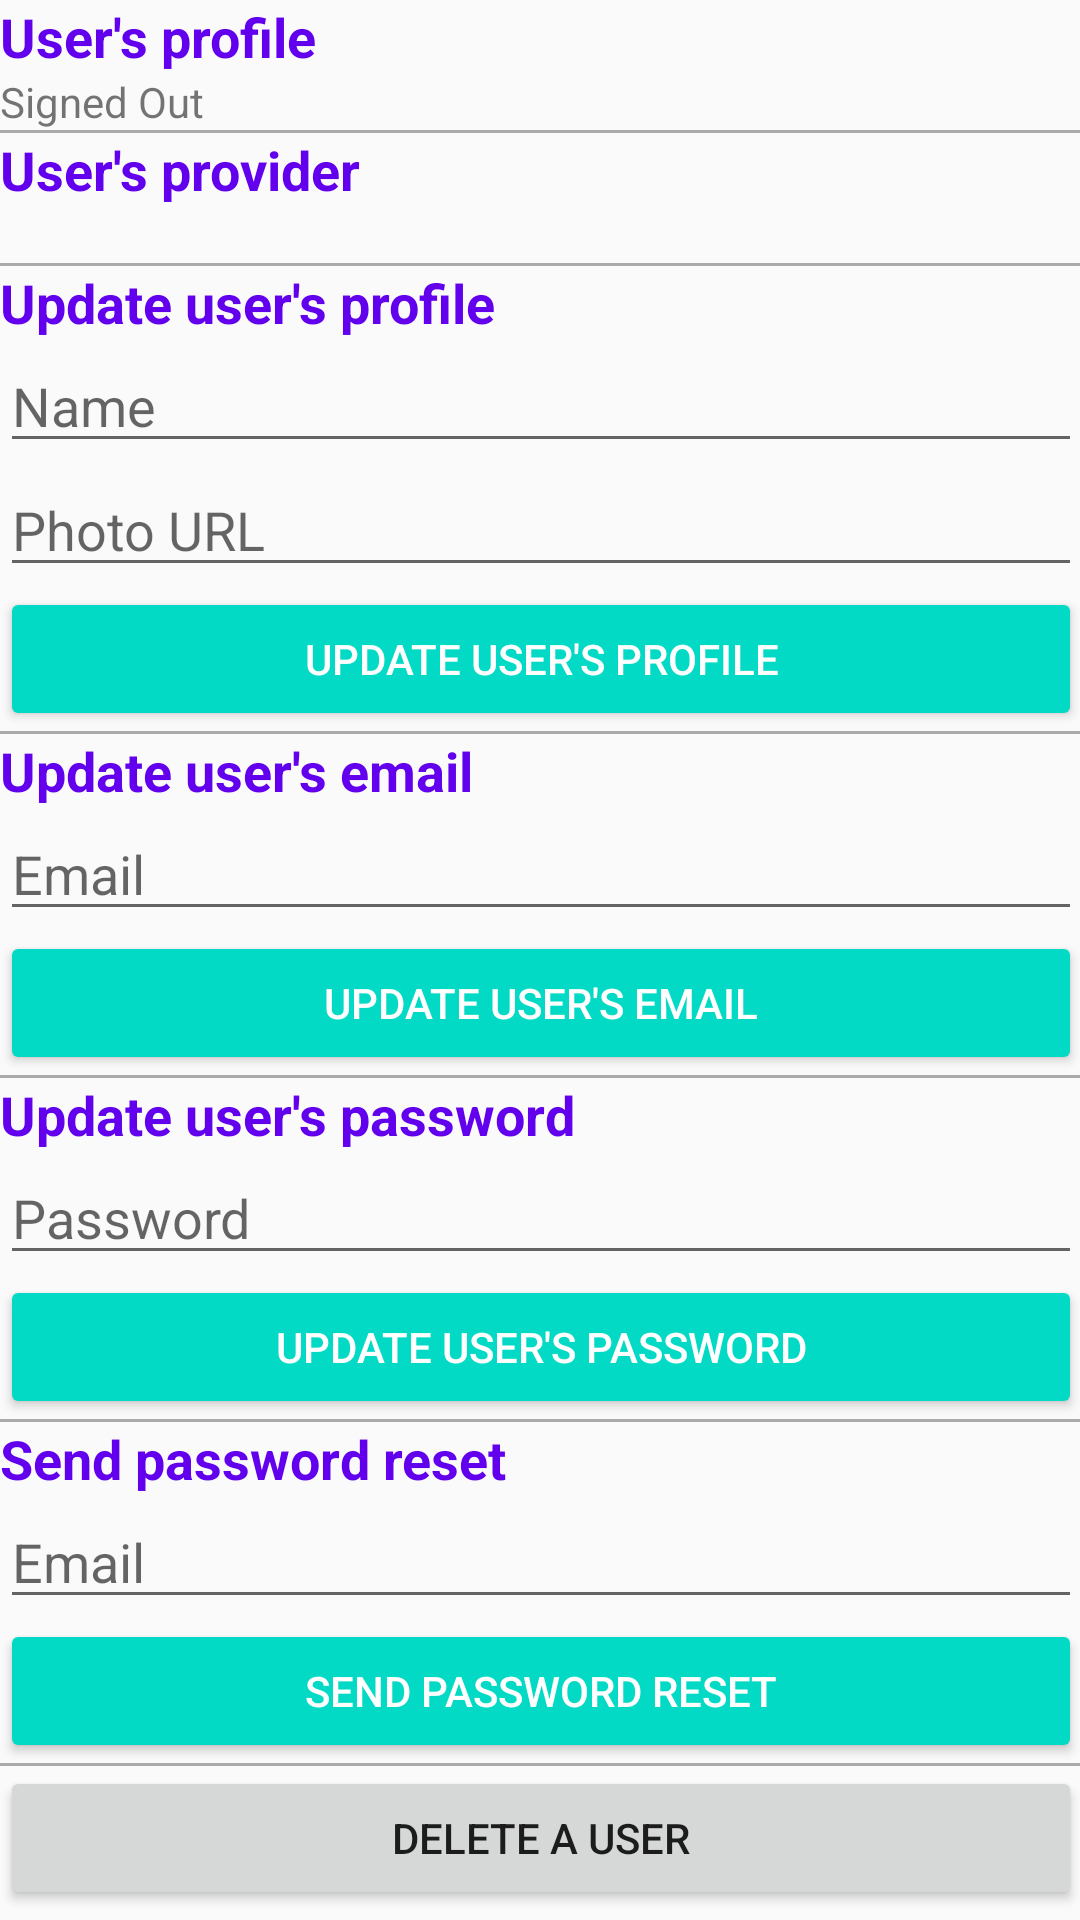

Here is an Android app screen rendered from its layout file. Give the layout XML and the strings, colors and styles it references.
<!-- AndroidManifest.xml: application theme AppTheme -->
<!-- res/layout/activity_manage_user.xml -->
<?xml version="1.0" encoding="utf-8"?>
<ScrollView
	style="@style/CustomRelativeLayout"
	xmlns:android="http://schemas.android.com/apk/res/android"
	xmlns:tools="http://schemas.android.com/tools"
	android:scrollbarStyle="outsideOverlay">

	<RelativeLayout
		android:layout_width="match_parent"
		android:layout_height="wrap_content">

		<TextView
			android:id="@+id/title_profile"
			style="@style/TextAppearance.AppCompat.Medium"
			android:layout_width="wrap_content"
			android:layout_height="wrap_content"
			android:layout_alignParentTop="true"
			android:text="@string/title_profile"
			android:textColor="@color/colorPrimary"
			android:textStyle="bold"/>

		<TextView
			android:id="@+id/profile"
			android:layout_width="wrap_content"
			android:layout_height="wrap_content"
			android:layout_below="@id/title_profile"
			android:text="@string/signed_out"/>

		<LinearLayout
			android:id="@+id/provider_fields"
			android:layout_width="match_parent"
			android:layout_height="wrap_content"
			android:layout_below="@id/profile"
			android:orientation="vertical">

			<View
				android:layout_width="match_parent"
				android:layout_height="1dp"
				android:layout_marginBottom="@dimen/activity_vertical_margin"
				android:layout_marginTop="@dimen/activity_vertical_margin"
				android:background="@android:color/darker_gray"/>

			<TextView
				style="@style/TextAppearance.AppCompat.Medium"
				android:layout_width="wrap_content"
				android:layout_height="wrap_content"
				android:text="@string/title_provider"
				android:textColor="@color/colorPrimary"
				android:textStyle="bold"/>

			<TextView
				android:id="@+id/provider"
				android:layout_width="match_parent"
				android:layout_height="wrap_content"
				android:paddingTop="@dimen/activity_vertical_margin"
				tools:text="@string/app_name"/>

		</LinearLayout>

		<LinearLayout
			android:id="@+id/update_profile_fields"
			android:layout_width="match_parent"
			android:layout_height="wrap_content"
			android:layout_below="@id/provider_fields"
			android:orientation="vertical">

			<View
				android:layout_width="match_parent"
				android:layout_height="1dp"
				android:layout_marginBottom="@dimen/activity_vertical_margin"
				android:layout_marginTop="@dimen/activity_vertical_margin"
				android:background="@android:color/darker_gray"/>

			<TextView
				style="@style/TextAppearance.AppCompat.Medium"
				android:layout_width="wrap_content"
				android:layout_height="wrap_content"
				android:text="@string/title_update_profile"
				android:textColor="@color/colorPrimary"
				android:textStyle="bold"/>

			<EditText
				android:id="@+id/field_name"
				android:layout_width="match_parent"
				android:layout_height="wrap_content"
				android:hint="@string/hint_name"
				android:inputType="textPersonName"/>

			<EditText
				android:id="@+id/field_photo"
				android:layout_width="match_parent"
				android:layout_height="wrap_content"
				android:hint="@string/hint_photo"
				android:inputType="textUri"/>

			<Button
				android:id="@+id/update_profile_button"
				android:layout_width="match_parent"
				android:layout_height="wrap_content"
				android:text="@string/title_update_profile"
				android:theme="@style/ThemeOverlay.MyDarkButton"/>

		</LinearLayout>

		<LinearLayout
			android:id="@+id/update_email_fields"
			android:layout_width="match_parent"
			android:layout_height="wrap_content"
			android:layout_below="@id/update_profile_fields"
			android:orientation="vertical">

			<View
				android:layout_width="match_parent"
				android:layout_height="1dp"
				android:layout_marginBottom="@dimen/activity_vertical_margin"
				android:layout_marginTop="@dimen/activity_vertical_margin"
				android:background="@android:color/darker_gray"/>

			<TextView
				style="@style/TextAppearance.AppCompat.Medium"
				android:layout_width="wrap_content"
				android:layout_height="wrap_content"
				android:text="@string/title_update_email"
				android:textColor="@color/colorPrimary"
				android:textStyle="bold"/>

			<EditText
				android:id="@+id/field_email"
				android:layout_width="match_parent"
				android:layout_height="wrap_content"
				android:hint="@string/hint_email"
				android:inputType="textEmailAddress"/>

			<Button
				android:id="@+id/update_email_button"
				android:layout_width="match_parent"
				android:layout_height="wrap_content"
				android:text="@string/title_update_email"
				android:theme="@style/ThemeOverlay.MyDarkButton"/>

		</LinearLayout>

		<LinearLayout
			android:id="@+id/update_password_fields"
			android:layout_width="match_parent"
			android:layout_height="wrap_content"
			android:layout_below="@id/update_email_fields"
			android:orientation="vertical">

			<View
				android:layout_width="match_parent"
				android:layout_height="1dp"
				android:layout_marginBottom="@dimen/activity_vertical_margin"
				android:layout_marginTop="@dimen/activity_vertical_margin"
				android:background="@android:color/darker_gray"/>

			<TextView
				style="@style/TextAppearance.AppCompat.Medium"
				android:layout_width="wrap_content"
				android:layout_height="wrap_content"
				android:text="@string/title_update_password"
				android:textColor="@color/colorPrimary"
				android:textStyle="bold"/>

			<EditText
				android:id="@+id/field_password"
				android:layout_width="match_parent"
				android:layout_height="wrap_content"
				android:hint="@string/hint_password"
				android:inputType="textPassword"/>

			<Button
				android:id="@+id/update_password_button"
				android:layout_width="match_parent"
				android:layout_height="wrap_content"
				android:text="@string/title_update_password"
				android:theme="@style/ThemeOverlay.MyDarkButton"/>

		</LinearLayout>

		<LinearLayout
			android:id="@+id/send_password_reset_fields"
			android:layout_width="match_parent"
			android:layout_height="wrap_content"
			android:layout_below="@id/update_password_fields"
			android:orientation="vertical">

			<View
				android:layout_width="match_parent"
				android:layout_height="1dp"
				android:layout_marginBottom="@dimen/activity_vertical_margin"
				android:layout_marginTop="@dimen/activity_vertical_margin"
				android:background="@android:color/darker_gray"/>

			<TextView
				style="@style/TextAppearance.AppCompat.Medium"
				android:layout_width="wrap_content"
				android:layout_height="wrap_content"
				android:text="@string/title_send_password_reset"
				android:textColor="@color/colorPrimary"
				android:textStyle="bold"/>

			<EditText
				android:id="@+id/field_email_reset"
				android:layout_width="match_parent"
				android:layout_height="wrap_content"
				android:hint="@string/hint_email"
				android:inputType="textEmailAddress"/>

			<Button
				android:id="@+id/send_password_reset_button"
				android:layout_width="match_parent"
				android:layout_height="wrap_content"
				android:text="@string/title_send_password_reset"
				android:theme="@style/ThemeOverlay.MyDarkButton"/>

		</LinearLayout>

		<LinearLayout
			android:id="@+id/delete_fields"
			android:layout_width="match_parent"
			android:layout_height="wrap_content"
			android:layout_below="@id/send_password_reset_fields"
			android:orientation="vertical">

			<View
				android:id="@+id/line"
				android:layout_width="match_parent"
				android:layout_height="1dp"
				android:layout_marginBottom="@dimen/activity_vertical_margin"
				android:layout_marginTop="@dimen/activity_vertical_margin"
				android:background="@android:color/darker_gray"/>

			<Button
				android:id="@+id/delete_button"
				android:layout_width="match_parent"
				android:layout_height="wrap_content"
				android:text="@string/title_delete_user"/>

		</LinearLayout>

	</RelativeLayout>

</ScrollView>
<!-- resources referenced by this layout -->
<resources>
  <string name="app_name">Authentication</string>
  <string name="hint_email">Email</string>
  <string name="hint_name">Name</string>
  <string name="hint_password">Password</string>
  <string name="hint_photo">Photo URL</string>
  <string name="signed_out">Signed Out</string>
  <string name="title_delete_user">Delete a user</string>
  <string name="title_profile">User\'s profile</string>
  <string name="title_provider">User\'s provider</string>
  <string name="title_send_password_reset">Send password reset</string>
  <string name="title_update_email">Update user\'s email</string>
  <string name="title_update_password">Update user\'s password</string>
  <string name="title_update_profile">Update user\'s profile</string>
  <style name="CustomRelativeLayout">
  		<item name="android:layout_width">match_parent</item>
  		<item name="android:layout_height">match_parent</item>
  		<item name="android:paddingBottom">@dimen/activity_vertical_margin</item>
  		<item name="android:paddingTop">@dimen/activity_vertical_margin</item>
  		<item name="android:paddingLeft">@dimen/activity_horizontal_margin</item>
  		<item name="android:paddingRight">@dimen/activity_horizontal_margin</item>
  	</style>
  <style name="ThemeOverlay.MyDarkButton" parent="Base.ThemeOverlay.AppCompat.Dark">
  		<item name="colorButtonNormal">@color/colorAccent</item>
  		<item name="android:textColor">@android:color/white</item>
  	</style>
  <style name="AppTheme" parent="Base.Theme.AppCompat.Light.DarkActionBar">
  		<item name="colorPrimary">@color/colorPrimary</item>
  		<item name="colorPrimaryDark">@color/colorPrimaryDark</item>
  		<item name="colorAccent">@color/colorAccent</item>
  	</style>
  <dimen name="activity_horizontal_margin">64dp</dimen>
  <!-- not gathered from this repository: default colours our renderer supplied (Android Studio template values) -->
  <color name="colorPrimary">#FF6200EE</color>
  <color name="colorPrimaryDark">#FF3700B3</color>
  <color name="colorAccent">#FF03DAC5</color>
</resources>
